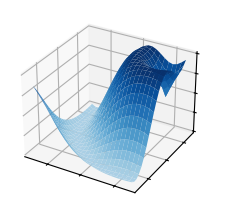

This chart was generated by the following Python code:
"""
=====================
plot_surface(X, Y, Z)
=====================

See `~mpl_toolkits.mplot3d.axes3d.Axes3D.plot_surface`.
"""
import matplotlib.pyplot as plt
import numpy as np

from matplotlib import cm

plt.style.use('_mpl-gallery')

# Make data
X = np.arange(-5, 1, 0.25)
Y = np.arange(-5, 1, 0.25)
X, Y = np.meshgrid(X, Y)
R = np.sqrt(X**2 + Y**2)
Z = np.sin(R)

# Plot the surface
fig, ax = plt.subplots(subplot_kw={"projection": "3d"})
ax.plot_surface(X, Y, Z, vmin=Z.min() * 2, cmap=cm.Blues)

ax.set(xticklabels=[],
       yticklabels=[],
       zticklabels=[])

plt.show()
